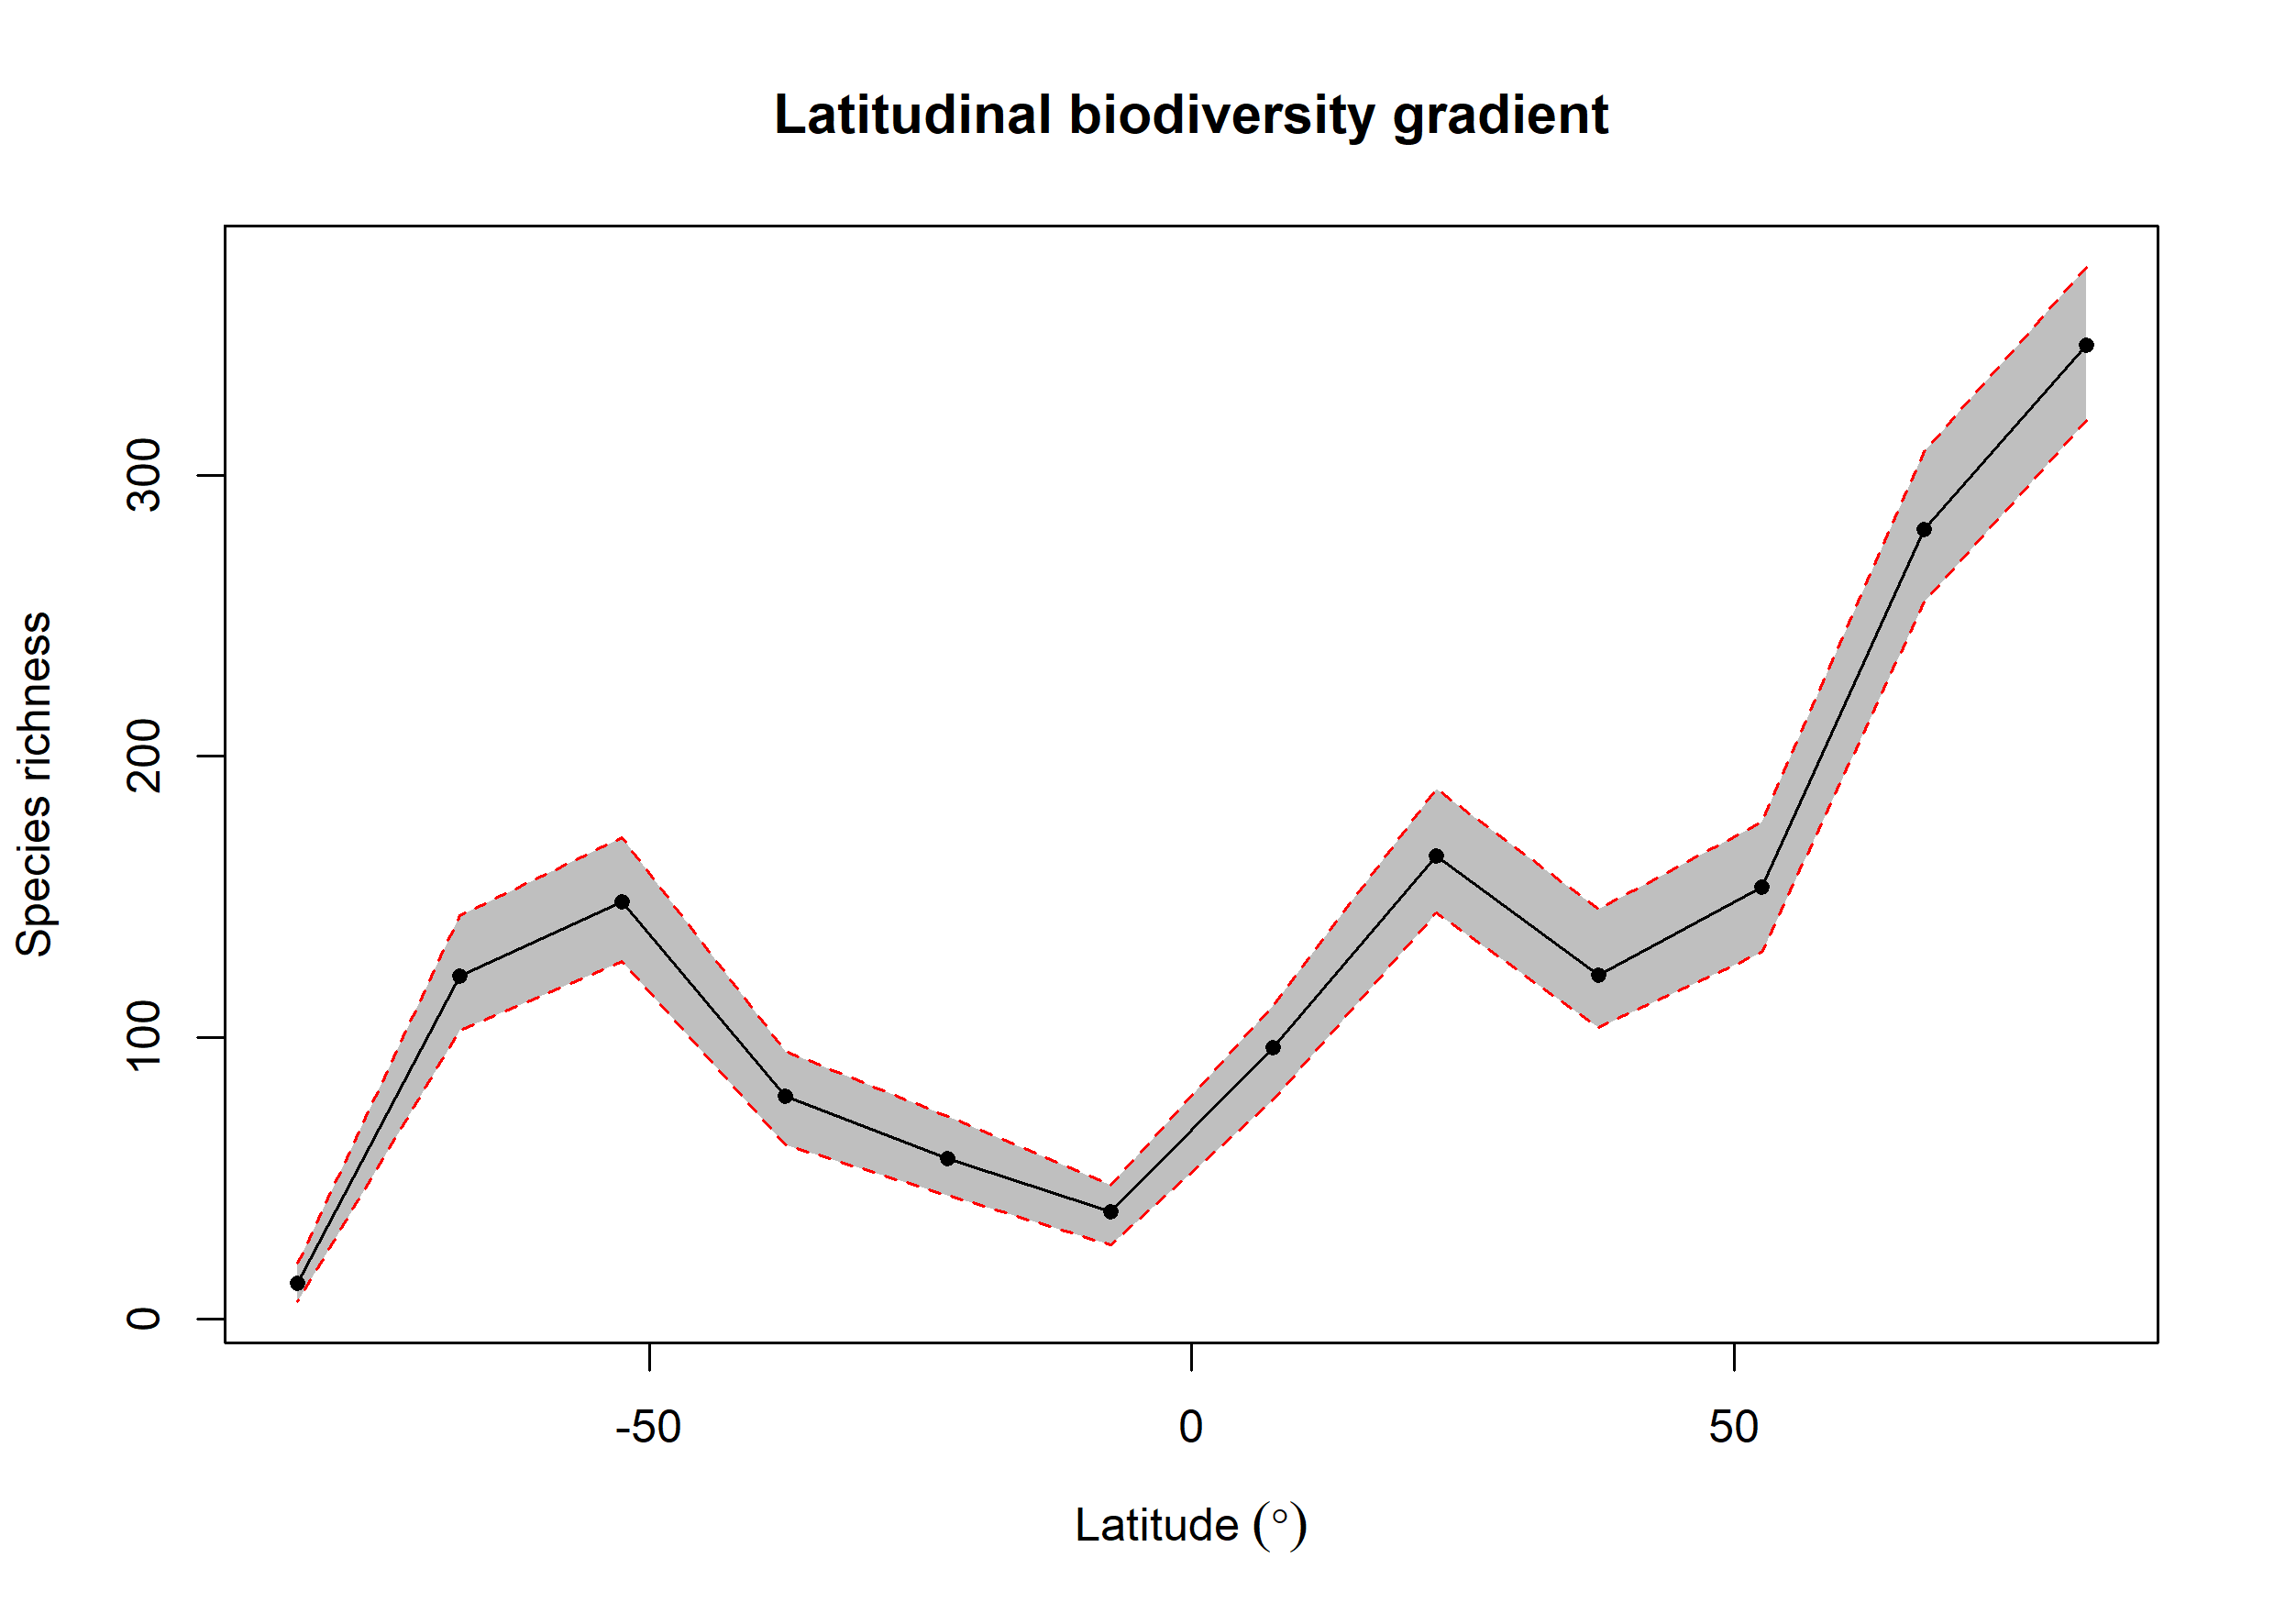

The table this chart was drawn from, first rows:
bin, max, min, mid, hemisphere, mean_richness, CI.Lower, CI.Upper
1, 90, 75, 82.5, N, 346.1, 319.5, 374.1
2, 75, 60, 67.5, N, 280.8, 254.9, 308.5
3, 60, 45, 52.5, N, 153.4, 130.5, 176.5
4, 45, 30, 37.5, N, 122.2, 103.5, 145.6
5, 30, 15, 22.5, N, 164.4, 144.5, 188.5
6, 15, 0, 7.5, N, 96.36, 78, 111.5
7, 0, -15, -7.5, S, 38.1, 26.48, 47.52
8, -15, -30, -22.5, S, 57.08, 44, 72.05
9, -30, -45, -37.5, S, 79.11, 61.95, 95.05
10, -45, -60, -52.5, S, 148.4, 127, 171
11, -60, -75, -67.5, S, 121.9, 102.5, 143.5
12, -75, -90, -82.5, S, 12.59, 6, 19.52
